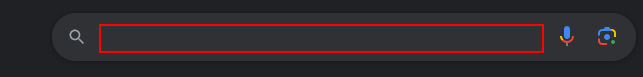
Task: Demostración de Principales actividades de Uipath
Workflow: Type Into

Step 1: type "["esto es un texto. " + variable1]" into the text box in window 'Google' (firefox.exe)
